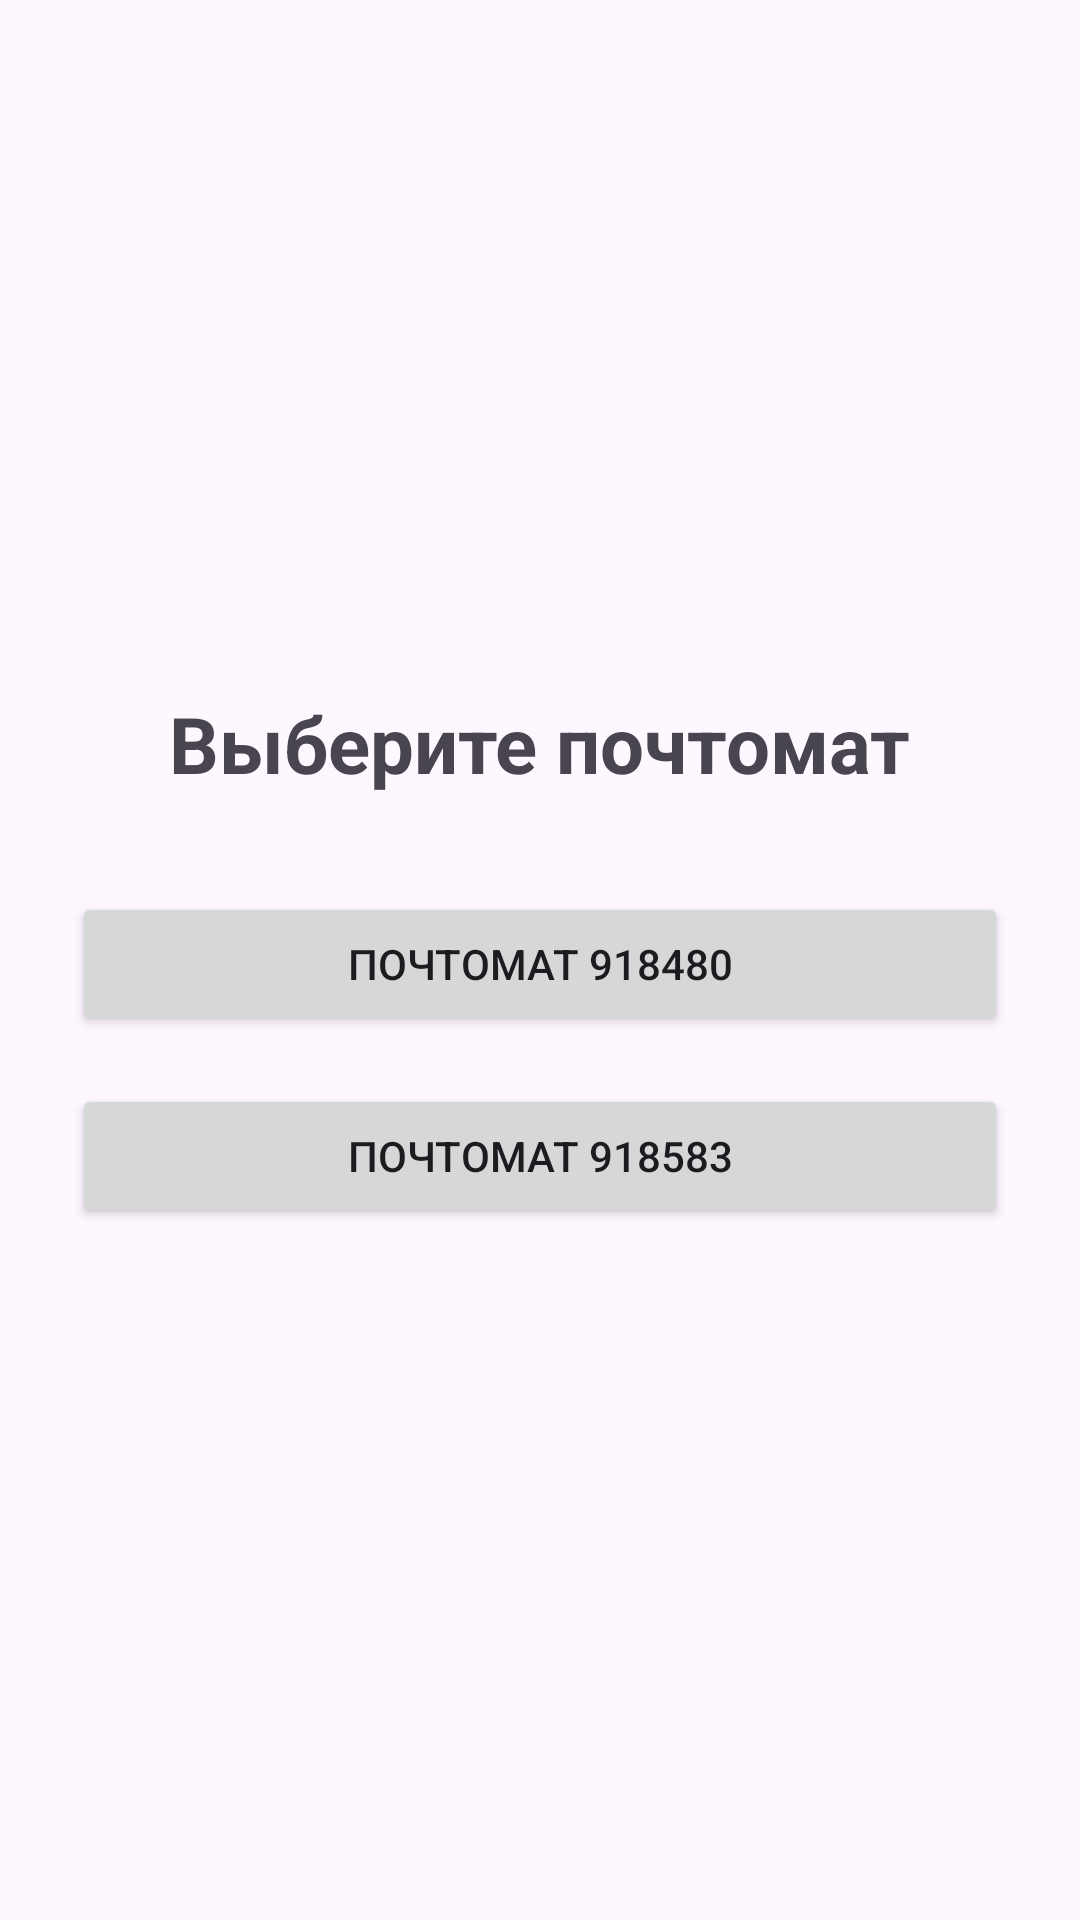

The Android layout XML behind this screen, and the referenced resources:
<!-- AndroidManifest.xml: application theme Theme.PoctomatApp -->
<!-- res/layout/activity_postamat_select.xml -->
<?xml version="1.0" encoding="utf-8"?>
<LinearLayout xmlns:android="http://schemas.android.com/apk/res/android"
    android:layout_width="match_parent"
    android:layout_height="match_parent"
    android:orientation="vertical"
    android:padding="24dp"
    android:gravity="center">

    <TextView
        android:id="@+id/selectTitle"
        android:layout_width="wrap_content"
        android:layout_height="wrap_content"
        android:text="Выберите почтомат"
        android:textSize="26sp"
        android:textStyle="bold"
        android:layout_marginBottom="32dp" />

    <Button
        android:id="@+id/buttonPostamat1"
        android:layout_width="match_parent"
        android:layout_height="wrap_content"
        android:text="Почтомат 918480"
        android:layout_marginBottom="16dp" />

    <Button
        android:id="@+id/buttonPostamat2"
        android:layout_width="match_parent"
        android:layout_height="wrap_content"
        android:text="Почтомат 918583" />

</LinearLayout>
<!-- resources referenced by this layout -->
<resources>
  <style name="Theme.PoctomatApp" parent="Base.Theme.PoctomatApp" />
  <style name="Base.Theme.PoctomatApp" parent="Theme.Material3.DayNight.NoActionBar">
          
          
      </style>
</resources>
